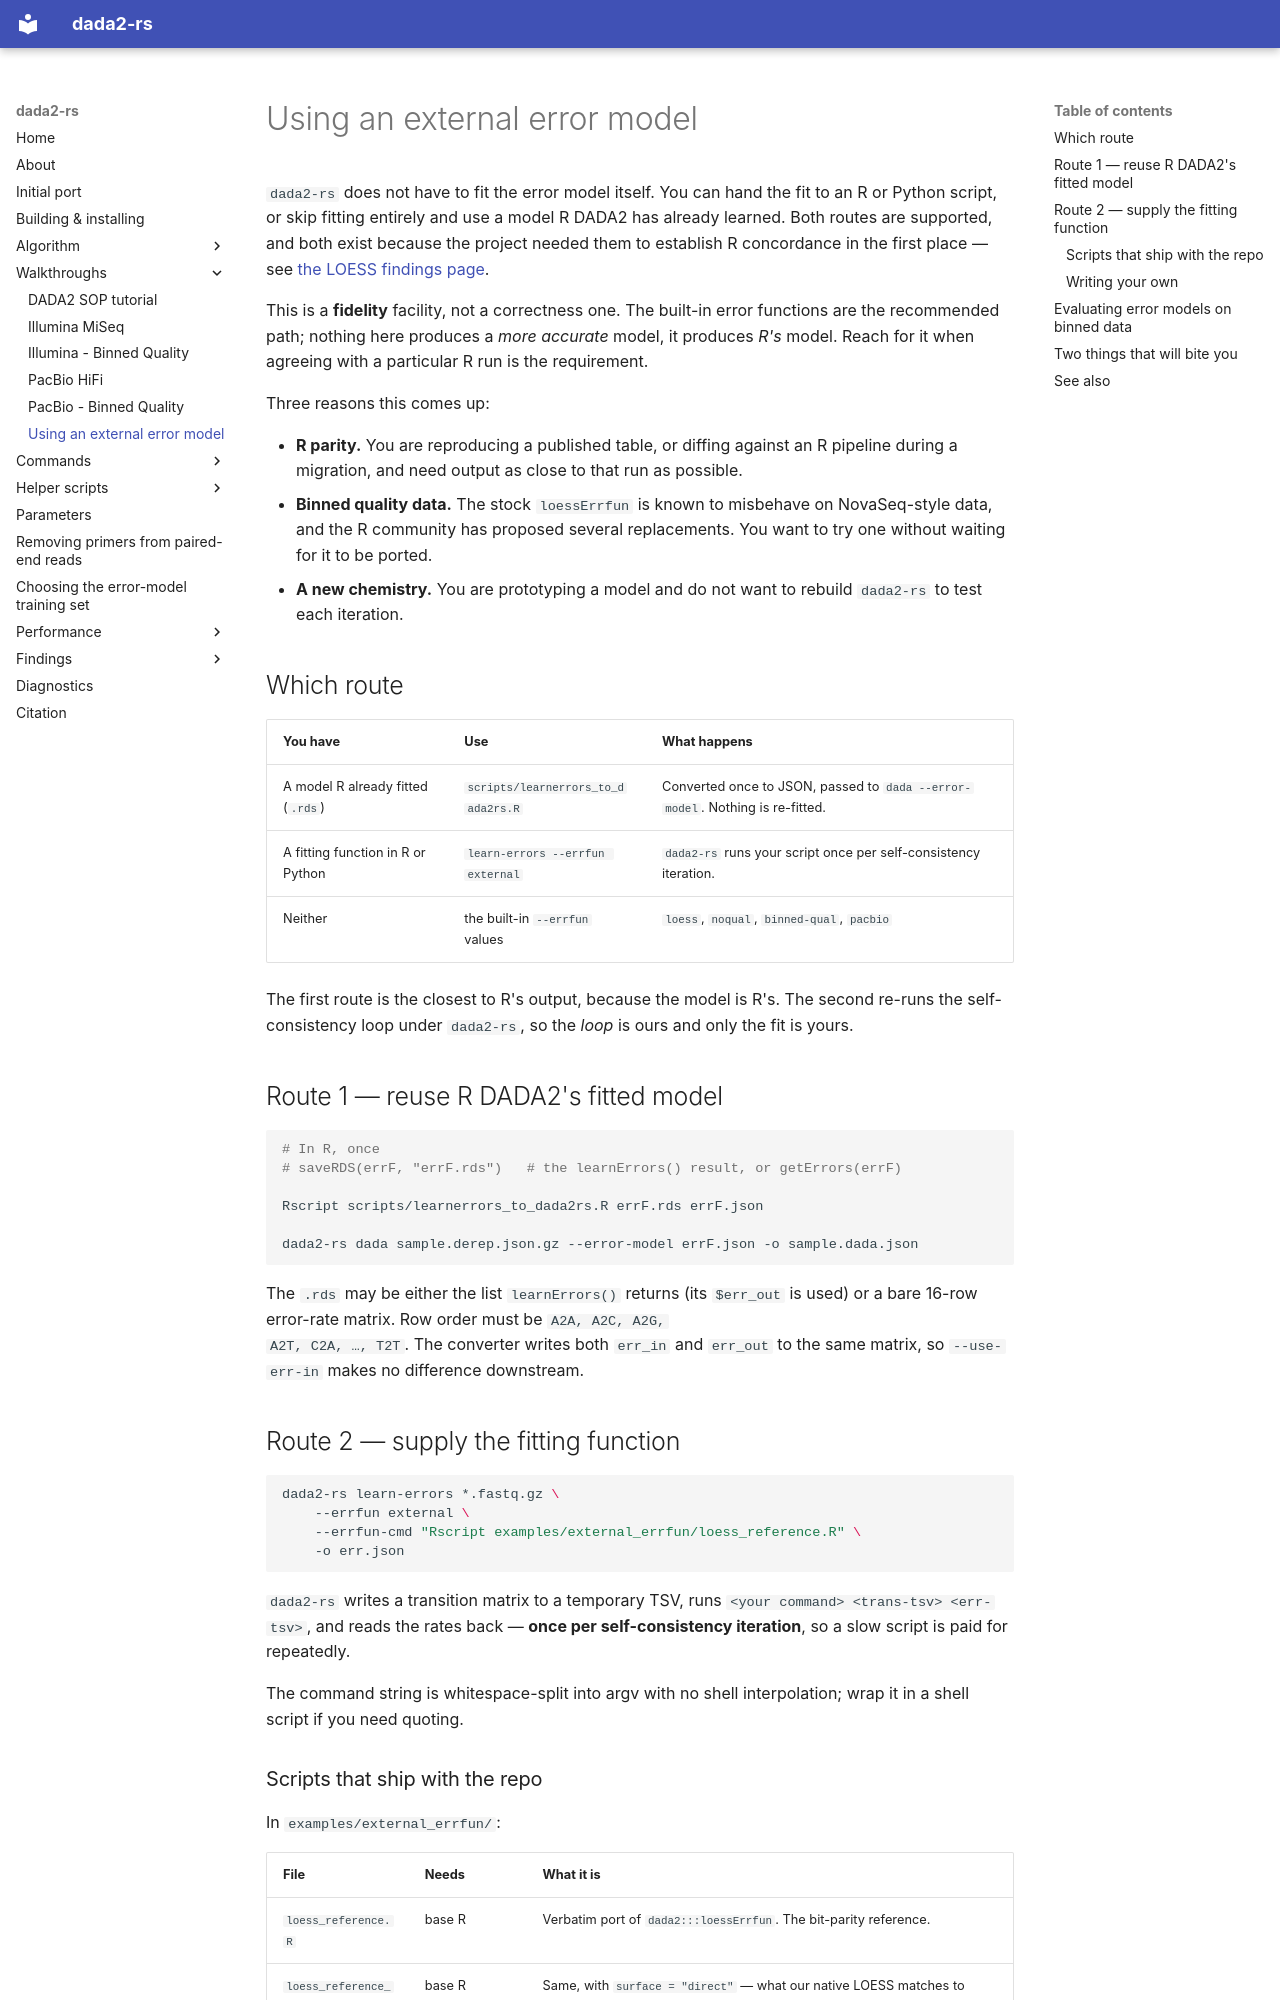

repository: HPCBio/dada2-rs · page: walkthroughs/external-error-models/index.html · generator: mkdocs

# Using an external error model

`dada2-rs` does not have to fit the error model itself. You can hand the fit to
an R or Python script, or skip fitting entirely and use a model R DADA2 has
already learned. Both routes are supported, and both exist because the project
needed them to establish R concordance in the first place — see
[the LOESS findings page](../findings/loess-error-model-correctness.md).

This is a **fidelity** facility, not a correctness one. The built-in error
functions are the recommended path; nothing here produces a *more accurate*
model, it produces *R's* model. Reach for it when agreeing with a particular R
run is the requirement.

Three reasons this comes up:

- **R parity.** You are reproducing a published table, or diffing against an R
  pipeline during a migration, and need output as close to that run as possible.
- **Binned quality data.** The stock `loessErrfun` is known to misbehave on
  NovaSeq-style data, and the R community has proposed several replacements. You
  want to try one without waiting for it to be ported.
- **A new chemistry.** You are prototyping a model and do not want to rebuild
  `dada2-rs` to test each iteration.

## Which route

| You have | Use | What happens |
|---|---|---|
| A model R already fitted (`.rds`) | `scripts/learnerrors_to_dada2rs.R` | Converted once to JSON, passed to `dada --error-model`. Nothing is re-fitted. |
| A fitting function in R or Python | `learn-errors --errfun external` | `dada2-rs` runs your script once per self-consistency iteration. |
| Neither | the built-in `--errfun` values | `loess`, `noqual`, `binned-qual`, `pacbio` |

The first route is the closest to R's output, because the model is R's. The
second re-runs the self-consistency loop under `dada2-rs`, so the *loop* is ours
and only the fit is yours.

## Route 1 — reuse R DADA2's fitted model

```bash
# In R, once
# saveRDS(errF, "errF.rds")   # the learnErrors() result, or getErrors(errF)

Rscript scripts/learnerrors_to_dada2rs.R errF.rds errF.json

dada2-rs dada sample.derep.json.gz --error-model errF.json -o sample.dada.json
```

The `.rds` may be either the list `learnErrors()` returns (its `$err_out` is
used) or a bare 16-row error-rate matrix. Row order must be `A2A, A2C, A2G,
A2T, C2A, …, T2T`. The converter writes both `err_in` and `err_out` to the same
matrix, so `--use-err-in` makes no difference downstream.

## Route 2 — supply the fitting function

```bash
dada2-rs learn-errors *.fastq.gz \
    --errfun external \
    --errfun-cmd "Rscript examples/external_errfun/loess_reference.R" \
    -o err.json
```

`dada2-rs` writes a transition matrix to a temporary TSV, runs
`<your command> <trans-tsv> <err-tsv>`, and reads the rates back — **once per
self-consistency iteration**, so a slow script is paid for repeatedly.

The command string is whitespace-split into argv with no shell interpolation;
wrap it in a shell script if you need quoting.

### Scripts that ship with the repo

In `examples/external_errfun/`:

| File | Needs | What it is |
|---|---|---|
| `loess_reference.R` | base R | Verbatim port of `dada2:::loessErrfun`. The bit-parity reference. |
| `loess_reference_direct.R` | base R | Same, with `surface = "direct"` — what our native LOESS matches to machine precision. |
| `loess_modified.R` | R + dplyr, magrittr | `span = 2` with `log10(tot)` weights (Salazar/Ruscheweyh, dada2#938) plus a Q40 floor for monotonicity (Holland-Moritz, dada2#791). Aimed at binned data. |
| `pacbio_reference.R` | base R | The PacBio errfun as an external reference. |
| `noqual.py` | Python 3 stdlib | `noqualErrfun` equivalent; demonstrates the contract without R. |
